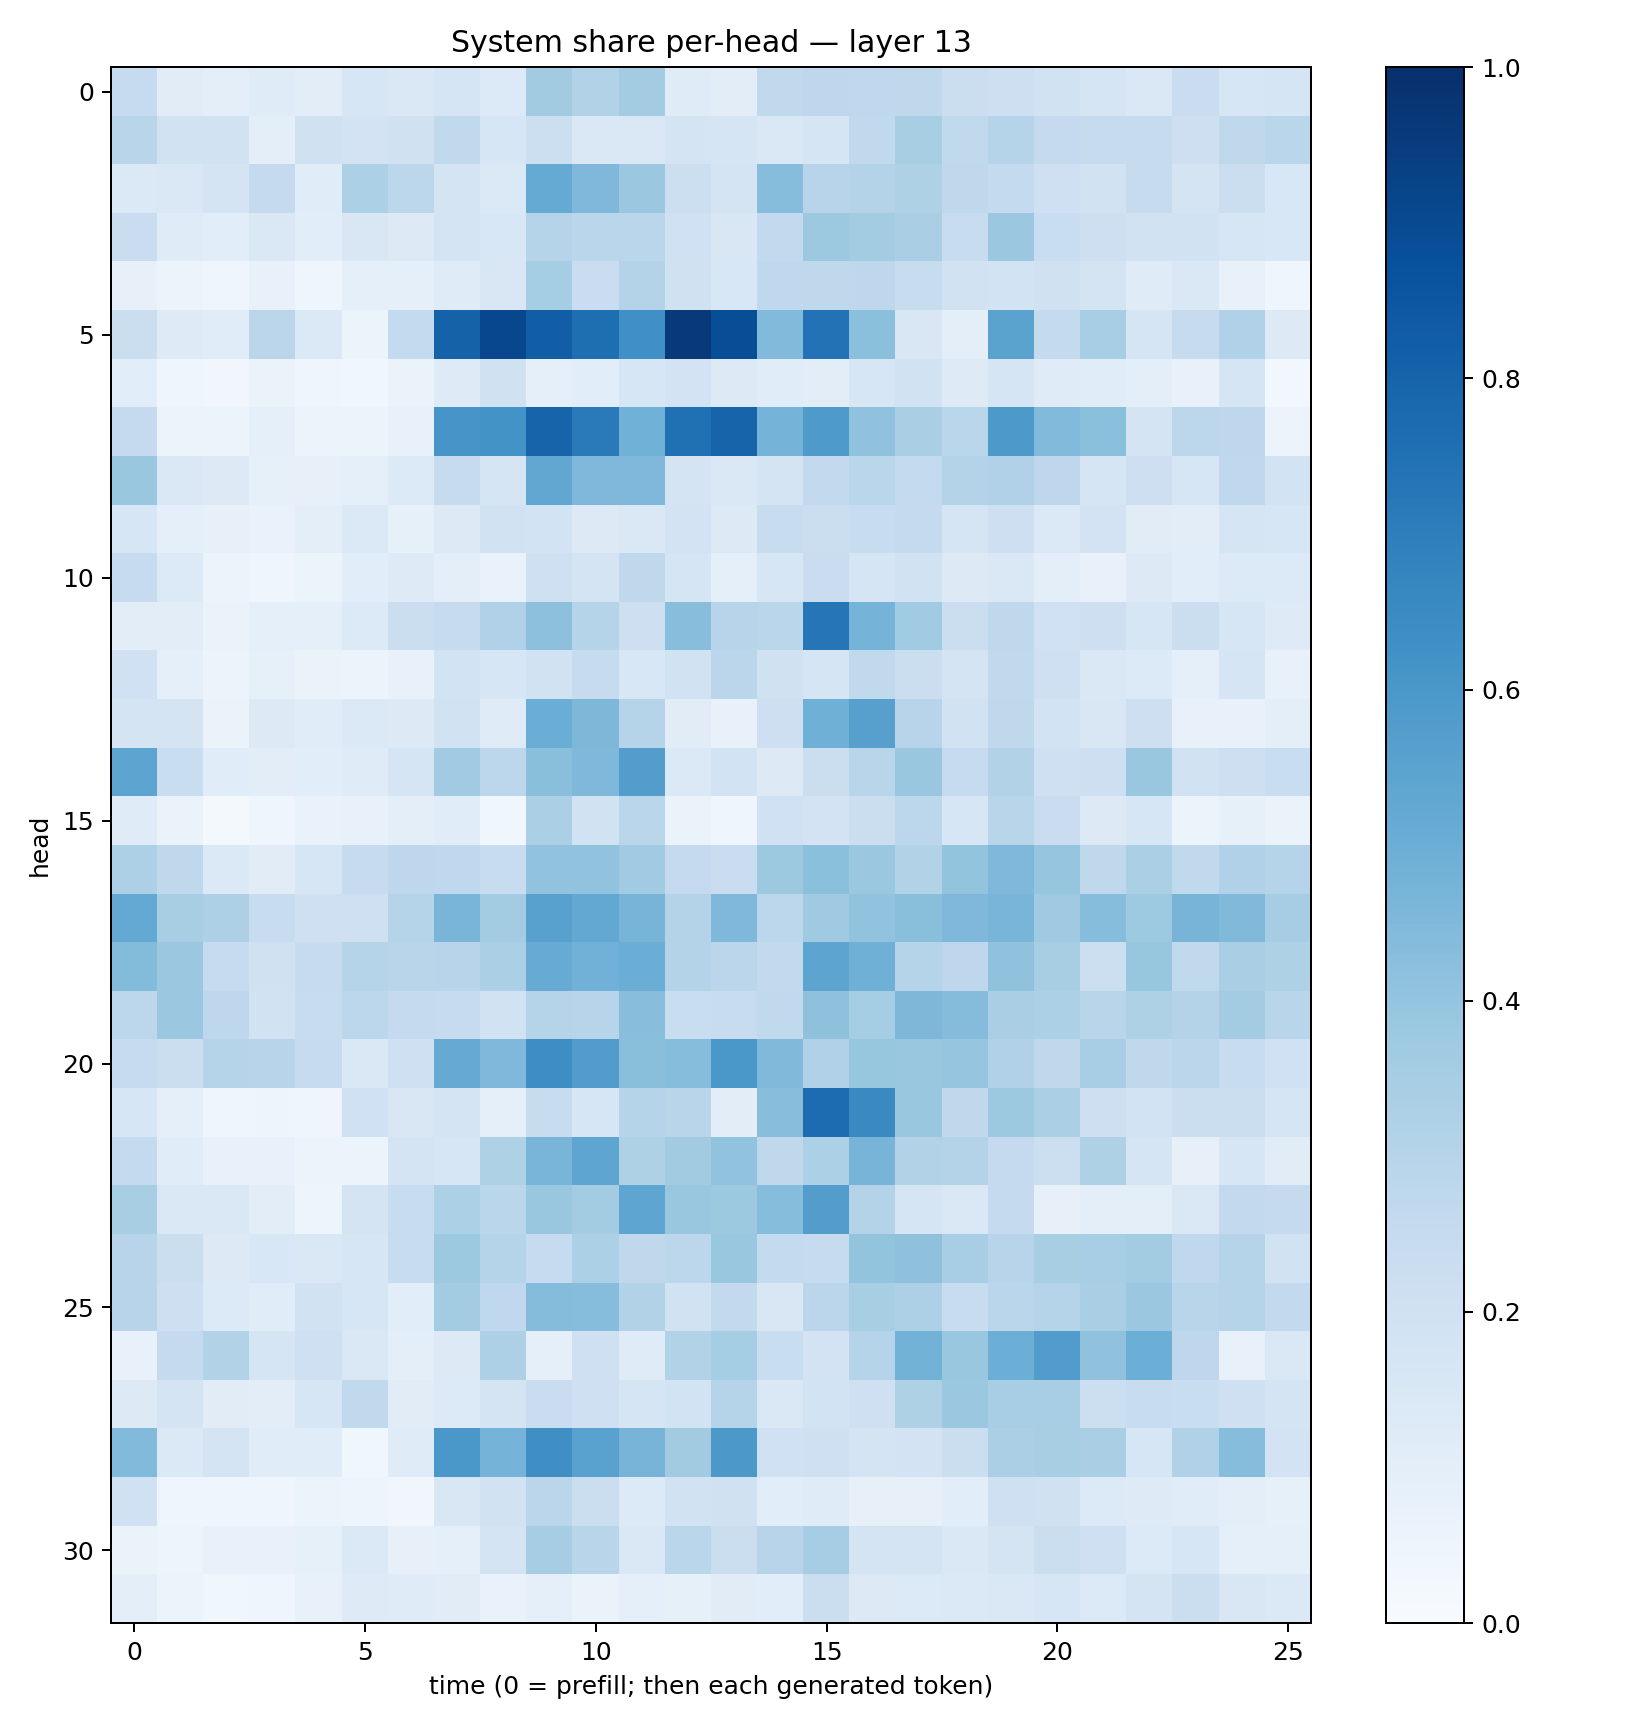

Data behind this chart, as committed beside it:
0.24722213, 0.10946071, 0.09382274, 0.11886461, 0.103210375, 0.16239765, 0.14148794, 0.17150111, 0.13304245, 0.36324883, 0.30918568, 0.35695913, 0.1191396, 0.10531625, 0.2654746, 0.27372628, 0.2672032, 0.26980466, 0.22482328, 0.21165107, 0.1906209, 0.17172104, 0.14571166, 0.22784051
0.2902, 0.1896, 0.1923, 0.0965, 0.1986, 0.1807, 0.1969, 0.2651, 0.1596, 0.2165, 0.1456, 0.1465, 0.1738, 0.1718, 0.1467, 0.1676, 0.2626, 0.3428, 0.262, 0.2999, 0.2511, 0.2453, 0.2423, 0.2118
0.1399, 0.1473, 0.1732, 0.2538, 0.1145, 0.3308, 0.28, 0.1736, 0.1399, 0.5182, 0.451, 0.3792, 0.2157, 0.1785, 0.4302, 0.2954, 0.308, 0.3207, 0.2698, 0.255, 0.2072, 0.1918, 0.2442, 0.177
0.2284, 0.1203, 0.1074, 0.1416, 0.1077, 0.1513, 0.1251, 0.1744, 0.1551, 0.299, 0.2861, 0.2862, 0.2017, 0.1494, 0.2605, 0.3773, 0.356, 0.3369, 0.2415, 0.3822, 0.2317, 0.2148, 0.1951, 0.1882
0.07941, 0.05242, 0.04327, 0.07691, 0.04646, 0.0882, 0.09361, 0.1185, 0.1488, 0.3547, 0.2295, 0.3064, 0.1985, 0.1548, 0.2678, 0.27, 0.2773, 0.2364, 0.1951, 0.1846, 0.1966, 0.1786, 0.1179, 0.1438
0.2209, 0.1233, 0.1162, 0.282, 0.1368, 0.06118, 0.2559, 0.807, 0.908, 0.8216, 0.7589, 0.631, 0.963, 0.8829, 0.442, 0.746, 0.4184, 0.1491, 0.1009, 0.5497, 0.254, 0.3459, 0.171, 0.2437
0.1061, 0.0424, 0.03317, 0.06304, 0.04161, 0.03818, 0.0652, 0.1227, 0.1982, 0.09325, 0.107, 0.1573, 0.1809, 0.1259, 0.1139, 0.1054, 0.161, 0.195, 0.1241, 0.1678, 0.1203, 0.1138, 0.09875, 0.07779
0.2509, 0.05423, 0.05277, 0.09098, 0.06082, 0.05174, 0.07197, 0.6088, 0.6187, 0.7988, 0.714, 0.4845, 0.7504, 0.8002, 0.4765, 0.588, 0.4083, 0.3397, 0.2854, 0.5927, 0.4441, 0.4192, 0.1771, 0.2787
0.3847, 0.1425, 0.129, 0.08231, 0.07934, 0.09301, 0.1343, 0.2438, 0.1671, 0.5295, 0.4516, 0.4518, 0.1742, 0.1465, 0.1761, 0.2595, 0.2873, 0.257, 0.3063, 0.3171, 0.2772, 0.1673, 0.2127, 0.1565
0.1624, 0.09112, 0.08063, 0.06689, 0.0941, 0.1405, 0.08442, 0.1326, 0.1918, 0.1873, 0.1316, 0.1457, 0.1814, 0.1287, 0.2397, 0.2249, 0.2381, 0.2522, 0.1718, 0.2115, 0.139, 0.1814, 0.1101, 0.1053
0.2468, 0.1349, 0.05872, 0.04144, 0.05299, 0.1091, 0.1241, 0.101, 0.06746, 0.2089, 0.1769, 0.2718, 0.1649, 0.08746, 0.1613, 0.2299, 0.1717, 0.1904, 0.1314, 0.1445, 0.09479, 0.07805, 0.1271, 0.1055
0.1019, 0.1018, 0.06258, 0.08601, 0.09238, 0.1354, 0.2218, 0.2425, 0.3178, 0.4163, 0.2994, 0.2115, 0.4282, 0.2954, 0.2861, 0.7338, 0.4748, 0.3653, 0.2231, 0.2718, 0.2, 0.211, 0.1604, 0.2254
0.2008, 0.0921, 0.05778, 0.08357, 0.06294, 0.05946, 0.07074, 0.1839, 0.1602, 0.1895, 0.2437, 0.1552, 0.1908, 0.283, 0.1968, 0.169, 0.2618, 0.2231, 0.1772, 0.263, 0.2092, 0.1456, 0.1349, 0.09061
0.1767, 0.1756, 0.06551, 0.1259, 0.1153, 0.1382, 0.1327, 0.1906, 0.1208, 0.5025, 0.4563, 0.2973, 0.1099, 0.07544, 0.212, 0.4907, 0.5611, 0.2955, 0.1911, 0.2734, 0.1874, 0.1523, 0.2128, 0.07787
0.5403, 0.2308, 0.1151, 0.103, 0.1067, 0.1189, 0.1688, 0.3656, 0.2799, 0.4223, 0.4494, 0.5731, 0.1378, 0.1874, 0.1325, 0.2205, 0.2927, 0.3847, 0.2468, 0.3095, 0.2055, 0.2117, 0.3879, 0.1905
0.1175, 0.06342, 0.02196, 0.04548, 0.07013, 0.07347, 0.09907, 0.1148, 0.03568, 0.3325, 0.1915, 0.2866, 0.06504, 0.04619, 0.1997, 0.1824, 0.2207, 0.2775, 0.1589, 0.2907, 0.2288, 0.1311, 0.1617, 0.0605
0.3271, 0.2701, 0.1398, 0.1131, 0.1595, 0.246, 0.2771, 0.2677, 0.2416, 0.4031, 0.4038, 0.365, 0.2512, 0.228, 0.3768, 0.42, 0.3792, 0.3143, 0.4002, 0.4512, 0.3947, 0.2716, 0.3342, 0.264
0.5196, 0.3421, 0.3265, 0.2396, 0.2069, 0.2076, 0.2997, 0.468, 0.3577, 0.556, 0.5235, 0.4721, 0.305, 0.4518, 0.2783, 0.3694, 0.4057, 0.4242, 0.4498, 0.4678, 0.3693, 0.4306, 0.3741, 0.4697
0.4381, 0.381, 0.2464, 0.1989, 0.2487, 0.3001, 0.2896, 0.2952, 0.3355, 0.5087, 0.4815, 0.5018, 0.3077, 0.2846, 0.2612, 0.5413, 0.4912, 0.3015, 0.277, 0.4085, 0.3436, 0.2152, 0.3907, 0.2632
0.2775, 0.3809, 0.2735, 0.19, 0.237, 0.2788, 0.2539, 0.2495, 0.1914, 0.3029, 0.2967, 0.4267, 0.2318, 0.2368, 0.2647, 0.414, 0.355, 0.4548, 0.437, 0.3398, 0.332, 0.2918, 0.3224, 0.3062
0.2471, 0.2242, 0.3028, 0.2935, 0.2475, 0.1423, 0.2036, 0.5124, 0.4504, 0.6379, 0.5754, 0.4249, 0.4314, 0.5999, 0.4463, 0.3194, 0.3921, 0.3898, 0.3953, 0.3173, 0.2722, 0.3451, 0.2722, 0.2838
0.1576, 0.08621, 0.03935, 0.04719, 0.04213, 0.2004, 0.1492, 0.1752, 0.09332, 0.238, 0.1586, 0.2979, 0.2901, 0.105, 0.4283, 0.7671, 0.6546, 0.3895, 0.2724, 0.3754, 0.3332, 0.2127, 0.1839, 0.2248
0.2552, 0.1142, 0.07176, 0.07067, 0.05569, 0.05357, 0.1721, 0.1603, 0.3217, 0.4678, 0.5375, 0.3208, 0.3621, 0.4058, 0.2706, 0.3318, 0.4699, 0.31, 0.3051, 0.2518, 0.2173, 0.3225, 0.1661, 0.08103
0.3427, 0.1461, 0.1457, 0.1025, 0.05046, 0.1748, 0.238, 0.3307, 0.2853, 0.3856, 0.3562, 0.5386, 0.3836, 0.3785, 0.431, 0.5705, 0.3074, 0.1716, 0.1458, 0.2508, 0.07918, 0.09528, 0.09453, 0.1423
0.2935, 0.2223, 0.1258, 0.1544, 0.1438, 0.1574, 0.2358, 0.378, 0.3026, 0.2499, 0.3284, 0.2697, 0.2774, 0.3875, 0.2541, 0.2431, 0.3987, 0.4113, 0.3467, 0.2954, 0.3413, 0.3451, 0.3576, 0.2678
0.2936, 0.2147, 0.1365, 0.1171, 0.193, 0.1587, 0.1065, 0.3589, 0.2685, 0.4357, 0.4297, 0.31, 0.1948, 0.2602, 0.1498, 0.2818, 0.3399, 0.3248, 0.2378, 0.2884, 0.2999, 0.3367, 0.3791, 0.2903
0.07526, 0.2512, 0.3154, 0.1676, 0.2107, 0.1421, 0.09912, 0.132, 0.3244, 0.08896, 0.2044, 0.1182, 0.3111, 0.3543, 0.2314, 0.1807, 0.2989, 0.4801, 0.3834, 0.4992, 0.5767, 0.4086, 0.4975, 0.275
0.1303, 0.1733, 0.1132, 0.1019, 0.1591, 0.2628, 0.1127, 0.1329, 0.1745, 0.2284, 0.2033, 0.168, 0.1842, 0.3027, 0.148, 0.1841, 0.2074, 0.3231, 0.3828, 0.3442, 0.3452, 0.2187, 0.2371, 0.2318
0.4427, 0.1369, 0.1723, 0.1134, 0.1158, 0.03755, 0.1187, 0.5985, 0.4762, 0.6345, 0.5522, 0.4715, 0.3614, 0.5956, 0.2002, 0.2052, 0.1775, 0.183, 0.2196, 0.3354, 0.3413, 0.3378, 0.1632, 0.3169
0.1999, 0.04219, 0.04188, 0.04173, 0.05266, 0.05028, 0.03472, 0.1505, 0.1946, 0.2813, 0.2266, 0.1346, 0.1882, 0.1972, 0.1059, 0.1194, 0.08181, 0.08124, 0.1084, 0.2086, 0.1971, 0.1342, 0.1229, 0.1142
0.06275, 0.0502, 0.07313, 0.0761, 0.08563, 0.1375, 0.07989, 0.09047, 0.1777, 0.3479, 0.2912, 0.1416, 0.2865, 0.2238, 0.2959, 0.3477, 0.1786, 0.1739, 0.1419, 0.1765, 0.2244, 0.2094, 0.1355, 0.1616
0.09478, 0.05954, 0.03542, 0.04245, 0.07681, 0.1231, 0.1209, 0.1125, 0.07019, 0.09, 0.06469, 0.08894, 0.08301, 0.1117, 0.1079, 0.2227, 0.1295, 0.1355, 0.1377, 0.1455, 0.1582, 0.1345, 0.1732, 0.2242
